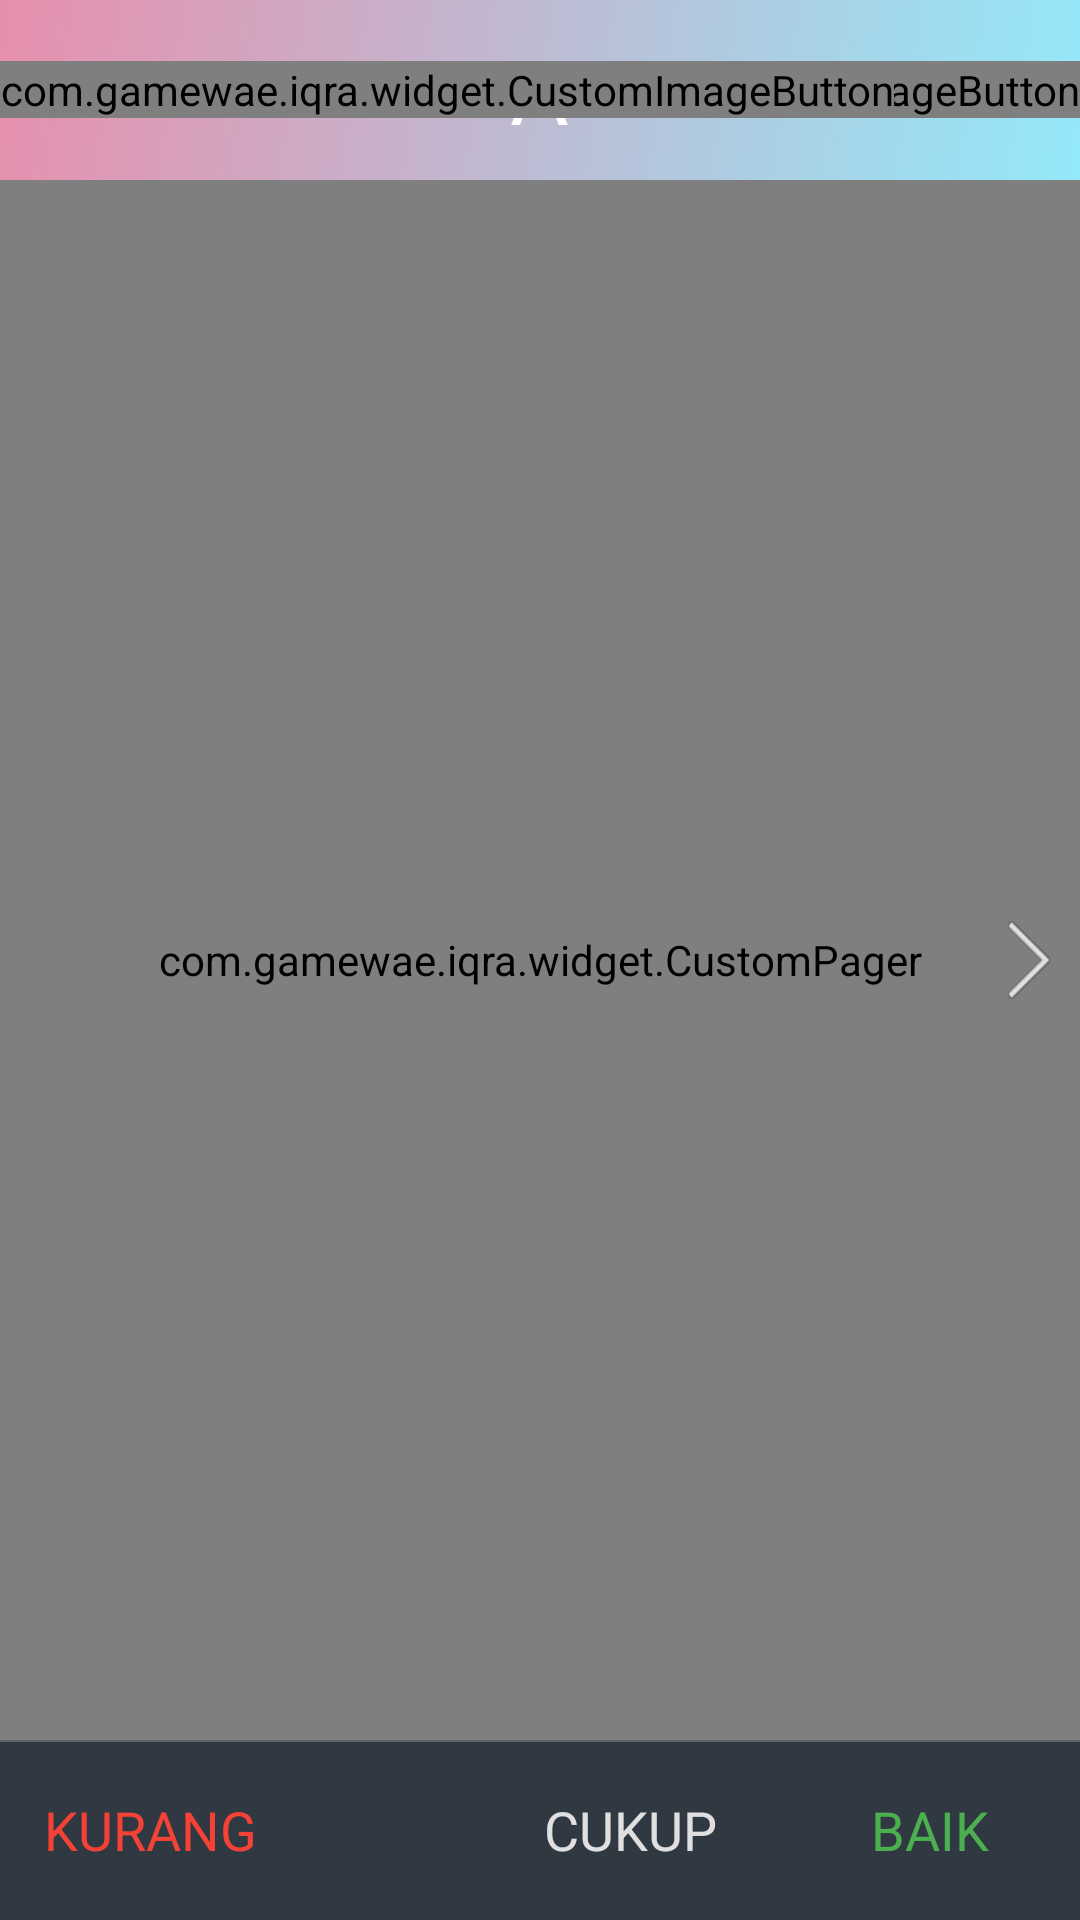

This screen was rendered from an Android layout file. Write that file and the resources it references.
<!-- AndroidManifest.xml: application theme android:Theme.Holo.Light.NoActionBar -->
<!-- res/layout/activity_section_view.xml -->
<RelativeLayout xmlns:android="http://schemas.android.com/apk/res/android"
    xmlns:tools="http://schemas.android.com/tools"
    android:layout_width="match_parent"
    android:layout_height="match_parent"
    android:background="@color/bg"
    tools:context="${relativePackage}.${activityClass}" >

    <RelativeLayout
	    android:id="@+id/actionbar"
	    android:layout_width="match_parent"
	    android:background="@drawable/gradient_red"
	    android:layout_height="@dimen/actionbar_height" >
	
	    <TextView
	        android:id="@+id/title"
	        android:layout_width="wrap_content"
	        android:layout_height="wrap_content"
	        android:layout_centerInParent="true"
	        android:textColor="@color/putih"
	        android:textSize="30dp"
	        android:text="A" />

	  
	    <com.gamewae.iqra.widget.CustomImageButton
	        android:id="@+id/btnInfo"
	        android:layout_width="wrap_content"
	        android:layout_height="wrap_content"
	        android:layout_alignParentRight="true"
	        android:layout_centerVertical="true"
	        android:background="@null"
	        android:scaleType="fitCenter"
	        android:adjustViewBounds="true"
	        android:src="@drawable/ic_tutor" />

	    <com.gamewae.iqra.widget.CustomImageButton
	        android:id="@+id/btnBack"
	        android:layout_width="wrap_content"
	        android:layout_height="wrap_content"
	        android:layout_alignParentLeft="true"
	        android:layout_centerVertical="true"
	        android:background="@null"
	        android:scaleType="fitCenter"
	        android:adjustViewBounds="true"
	        android:src="@drawable/ic_back" />
	
	</RelativeLayout>
    
	  <RelativeLayout  android:layout_width="match_parent"
	        			android:layout_height="wrap_content"
	        			  android:layout_marginBottom="60dp"
        				android:layout_below="@+id/actionbar">
	    
	      <com.gamewae.iqra.widget.CustomPager
		        xmlns:android="http://schemas.android.com/apk/res/android"
		        xmlns:app="http://schemas.android.com/apk/res-auto"
		        android:id="@+id/viewPager"
		        android:layout_width="match_parent"
		        android:layout_height="match_parent"
		        android:layout_centerInParent="true" />

	      <ImageButton
	          android:id="@+id/arrowNext"
	          android:layout_width="wrap_content"
	          android:layout_height="wrap_content"
	          android:layout_alignParentRight="true"
	          android:layout_centerVertical="true"
	          android:layout_marginRight="10dp"
	          android:background="@null"
	          android:src="@drawable/ic_arrow_next" />
	      
	       <ImageButton
	          android:id="@+id/arrowBack"
	          android:layout_width="wrap_content"
	          android:layout_height="wrap_content"
	          android:layout_alignParentLeft="true"
	          android:layout_centerVertical="true"
	          android:layout_marginLeft="10dp"
	           android:background="@null"
	           android:visibility="gone"
	          android:src="@drawable/ic_arrow_prev" />
	      
	  </RelativeLayout>
    

     <RelativeLayout  
        			 android:id="@+id/btnScoreWrapper"
        			 android:layout_width="match_parent"
        			 android:layout_alignParentBottom="true"
        			 android:layout_height="60dp">
       
        <View android:layout_width="match_parent" android:layout_height="0.5dp" android:background="@color/list_sparator" android:layout_alignParentTop="true"/>



        <Button
            android:id="@+id/btnKurang"
            android:layout_width="100dp"
            android:layout_height="match_parent"
            android:layout_alignParentTop="true"
            android:layout_alignParentLeft="true"
            android:textColor="@color/red2"
             android:background="@drawable/btn_text_state"
            android:text="@string/kurang" />
        

         <Button
            android:id="@+id/btnCukup"
            android:layout_width="100dp"
            android:layout_height="match_parent"
            android:layout_alignParentTop="true"
            android:layout_toLeftOf="@+id/btnBagus"
            android:textColor="@color/putih_gelap2"
             android:background="@drawable/btn_text_state"
            android:text="@string/cukup" />

          <Button
            android:id="@+id/btnBagus"
            android:layout_width="100dp"
            android:layout_height="match_parent"
            android:layout_alignParentTop="true"
            android:layout_alignParentRight="true"
            android:textColor="@color/green2"
             android:background="@drawable/btn_text_state"
            android:text="@string/baik" />
        
    </RelativeLayout>
    
    <RelativeLayout  
        			 android:id="@+id/btnNavWrapper"
        			 android:layout_width="match_parent"
        			 android:layout_alignParentBottom="true"
        			 android:visibility="gone"
        			 android:layout_height="60dp">
       
        <View android:layout_width="match_parent" android:layout_height="0.5dp" android:background="@color/list_sparator" android:layout_alignParentTop="true"/>
		
        <Button
            android:id="@+id/btnNext"
            android:layout_width="130dp"
            android:layout_height="match_parent"
            android:layout_alignParentTop="true"
            android:layout_alignParentRight="true"
            android:textColor="@color/putih_gelap2"
             android:background="@drawable/btn_text_state"
            android:text="@string/next" />
        
        
       <Button
            android:id="@+id/btnPrev"
            android:layout_width="130dp"
            android:layout_height="match_parent"
            android:layout_alignParentTop="true"
            android:layout_alignParentLeft="true"
            android:textColor="@color/putih_gelap2"
             android:background="@drawable/btn_text_state"
            android:text="@string/prev" />


    </RelativeLayout>

</RelativeLayout>
<!-- resources referenced by this layout -->
<resources>
  <color name="bg">#303941</color>
  <color name="green2">#4caf50</color>
  <color name="list_sparator">#616161</color>
  <color name="putih">#fff</color>
  <color name="putih_gelap2">#e0e0e0</color>
  <color name="red2">#f44336</color>
  <dimen name="actionbar_height">60dp</dimen>
  <!-- drawable btn_text_state (drawable) -->
  <?xml version="1.0" encoding="utf-8"?>
  
  <selector xmlns:android="http://schemas.android.com/apk/res/android">
      <item android:drawable="@color/putih_transparan"
            android:state_pressed="true" />
      <item android:drawable="@color/putih_transparan"
            android:state_enabled="false" />
      <item android:drawable="@color/putih_transparan"
            android:state_focused="true" />
      <item android:drawable="@android:color/transparent" />
  </selector>
  <!-- drawable gradient_red (drawable) -->
  <?xml version="1.0" encoding="utf-8"?>
  
  <selector xmlns:android="http://schemas.android.com/apk/res/android">
  <item>
      <shape>
          <gradient
              android:angle="135"
              android:startColor="#93E9FA"
              android:endColor="#E78FAD"
              android:type="linear" />
      </shape>
  </item>
  </selector>
  <!-- drawable ic_arrow_next: png bitmap (drawable-hdpi, 3155 bytes) -->
  <!-- drawable ic_arrow_prev: png bitmap (drawable-hdpi, 3171 bytes) -->
  <!-- drawable ic_back: png bitmap (drawable-hdpi, 5092 bytes) -->
  <!-- drawable ic_tutor: png bitmap (drawable-hdpi, 5322 bytes) -->
  <string name="baik">BAIK</string>
  <string name="cukup">CUKUP</string>
  <string name="kurang">KURANG</string>
  <string name="next">SELANJUTNYA</string>
  <string name="prev">SEBELUMNYA</string>
  <color name="putih_transparan">#33ffffff</color>
</resources>
